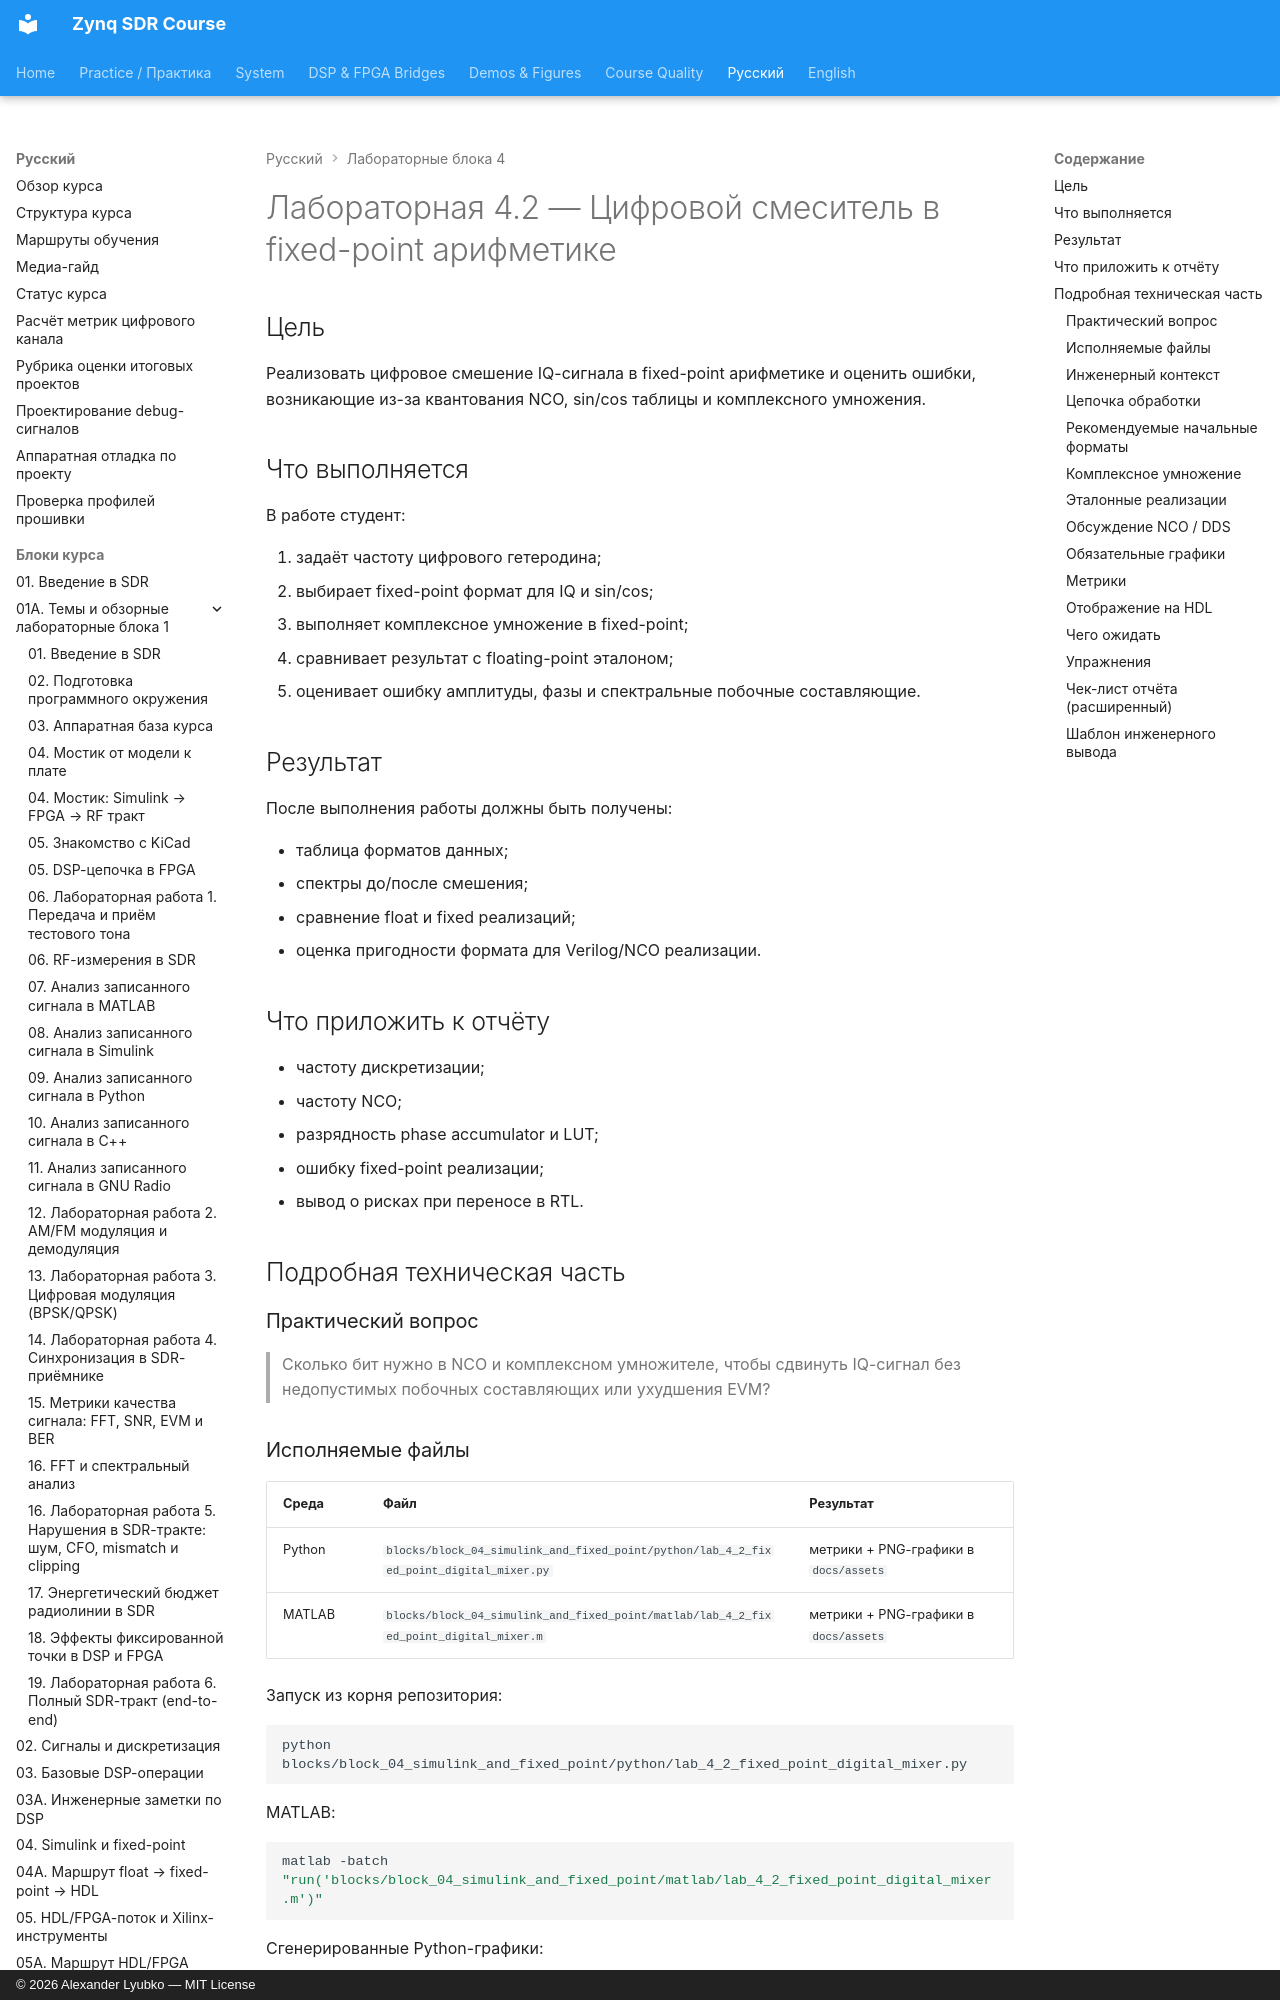

repository: Lay007/zynq-sdr-course · page: ru/labs/lab-4-2-fixed-point-digital-mixer/index.html · generator: mkdocs · copyright: © 2026 Alexander Lyubko — MIT License

# Лабораторная 4.2 — Цифровой смеситель в fixed-point арифметике

## Цель

Реализовать цифровое смешение IQ-сигнала в fixed-point арифметике и оценить ошибки, возникающие из-за квантования NCO, sin/cos таблицы и комплексного умножения.

## Что выполняется

В работе студент:

1. задаёт частоту цифрового гетеродина;
2. выбирает fixed-point формат для IQ и sin/cos;
3. выполняет комплексное умножение в fixed-point;
4. сравнивает результат с floating-point эталоном;
5. оценивает ошибку амплитуды, фазы и спектральные побочные составляющие.

## Результат

После выполнения работы должны быть получены:

- таблица форматов данных;
- спектры до/после смешения;
- сравнение float и fixed реализаций;
- оценка пригодности формата для Verilog/NCO реализации.

## Что приложить к отчёту

- частоту дискретизации;
- частоту NCO;
- разрядность phase accumulator и LUT;
- ошибку fixed-point реализации;
- вывод о рисках при переносе в RTL.

## Подробная техническая часть
### Практический вопрос

> Сколько бит нужно в NCO и комплексном умножителе, чтобы сдвинуть IQ-сигнал без недопустимых побочных составляющих или ухудшения EVM?
